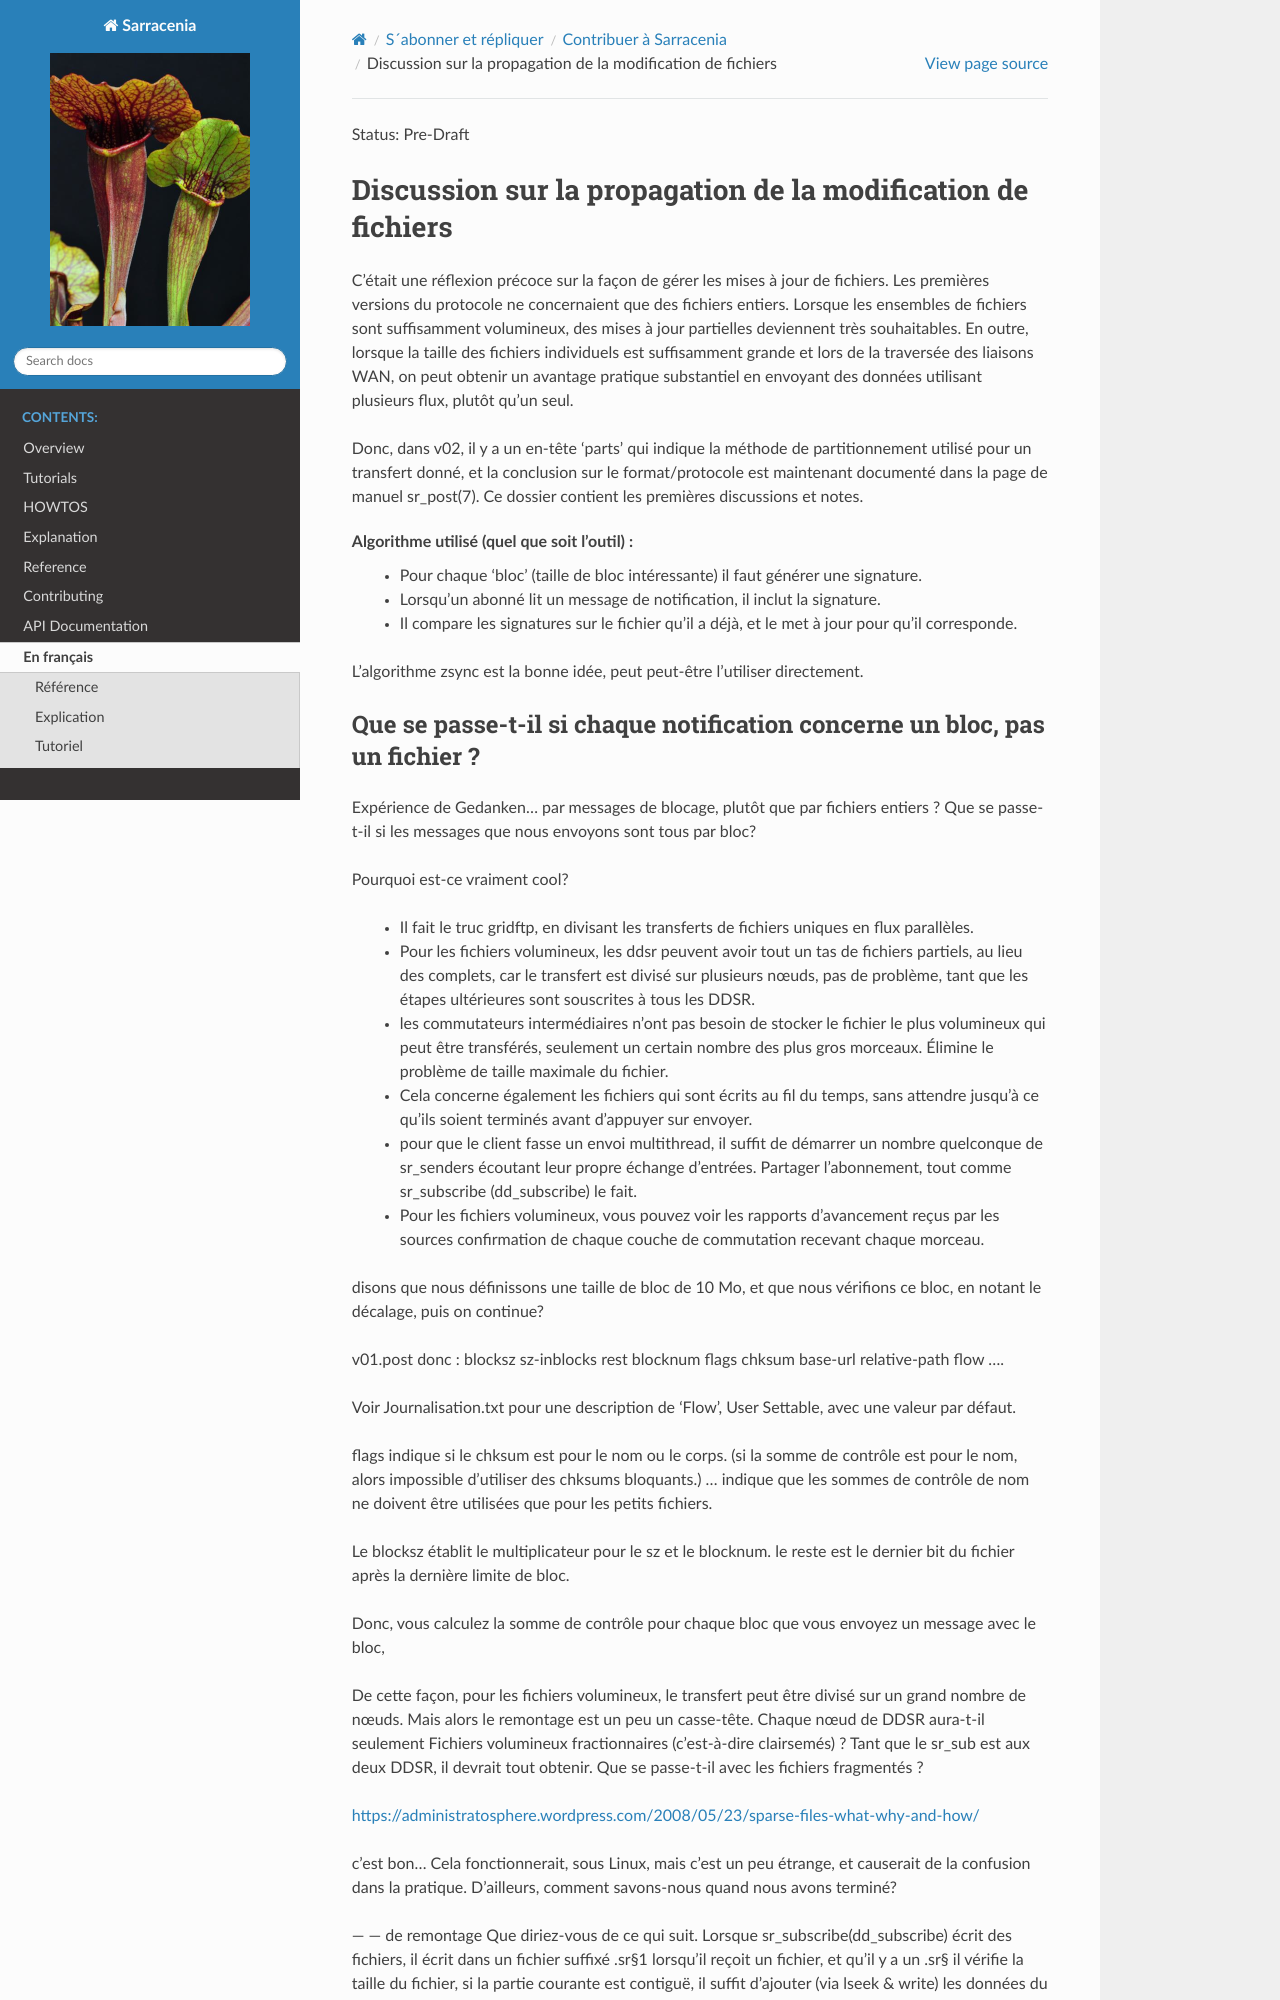

repository: MetPX/sarracenia · page: fr/Contribution/deltas.html · generator: sphinx


Status: Pre-Draft


=============================================================
 Discussion sur la propagation de la modification de fichiers
=============================================================

C’était une réflexion précoce sur la façon de gérer les mises à jour de fichiers.
Les premières versions du protocole ne concernaient que des fichiers entiers.
Lorsque les ensembles de fichiers sont suffisamment volumineux, des mises
à jour partielles deviennent très souhaitables.
En outre, lorsque la taille des fichiers individuels est suffisamment grande et lors de la traversée
des liaisons WAN, on peut obtenir un avantage pratique substantiel en envoyant des
données utilisant plusieurs flux, plutôt qu’un seul.

Donc, dans v02, il y a un en-tête 'parts' qui indique la méthode de partitionnement
utilisé pour un transfert donné, et la conclusion sur le format/protocole
est maintenant documenté dans la page de manuel sr_post(7).
Ce dossier contient les premières discussions et notes.

Algorithme utilisé (quel que soit l’outil) :
	- Pour chaque 'bloc' (taille de bloc intéressante) il faut générer une signature.
	- Lorsqu’un abonné lit un message de notification, il inclut la signature.
	- Il compare les signatures sur le fichier qu’il a déjà, et le met à jour pour qu’il corresponde.

L’algorithme zsync est la bonne idée, peut peut-être l’utiliser directement.
